Run: headless pygame with SDL's dummy video driver; simulated clock (each Clock.tick advances the game by its frame time, no real sleeping); random seed 0; keys injected as events and as key.get_pressed() state; no mouse input.
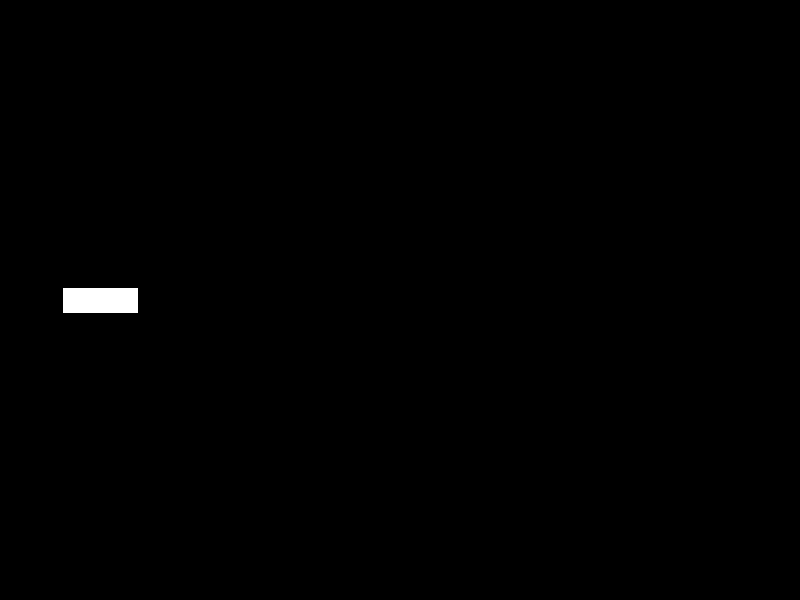
Frame 1 of 4 · flips 1–60 · no input
Frame 2 of 4 · flips 61–180 · tapped SPACE, RETURN · held RIGHT (→), D · screen unchanged from frame 1, image omitted
Frame 3 of 4 · flips 181–300 · held DOWN (↓), S · screen unchanged from frame 2, image omitted
Frame 4 of 4 · flips 301–420 · held LEFT (←), A, UP (↑), W · screen unchanged from frame 3, image omitted

The pygame program that drew these frames:

import pygame
from pygame.locals import *
import random
from pygame import font

SCREEN_WIDTH = 800
SCREEN_HEIGHT = 600

surf = pygame.Surface((75, 25))
surf.fill((255, 255, 255))
rect = surf.get_rect()
rect.center = [100, SCREEN_HEIGHT/2]

pygame.init()

screen = pygame.display.set_mode((SCREEN_WIDTH, SCREEN_HEIGHT))

# Variable to keep our main loop running
running = True

# Our main loop!
while running:
    # for loop through the event queue
    for event in pygame.event.get():
        if event.type == QUIT:
            running = False


    screen.fill([0,0,0])
    screen.blit(surf, rect)
    pygame.display.flip()
